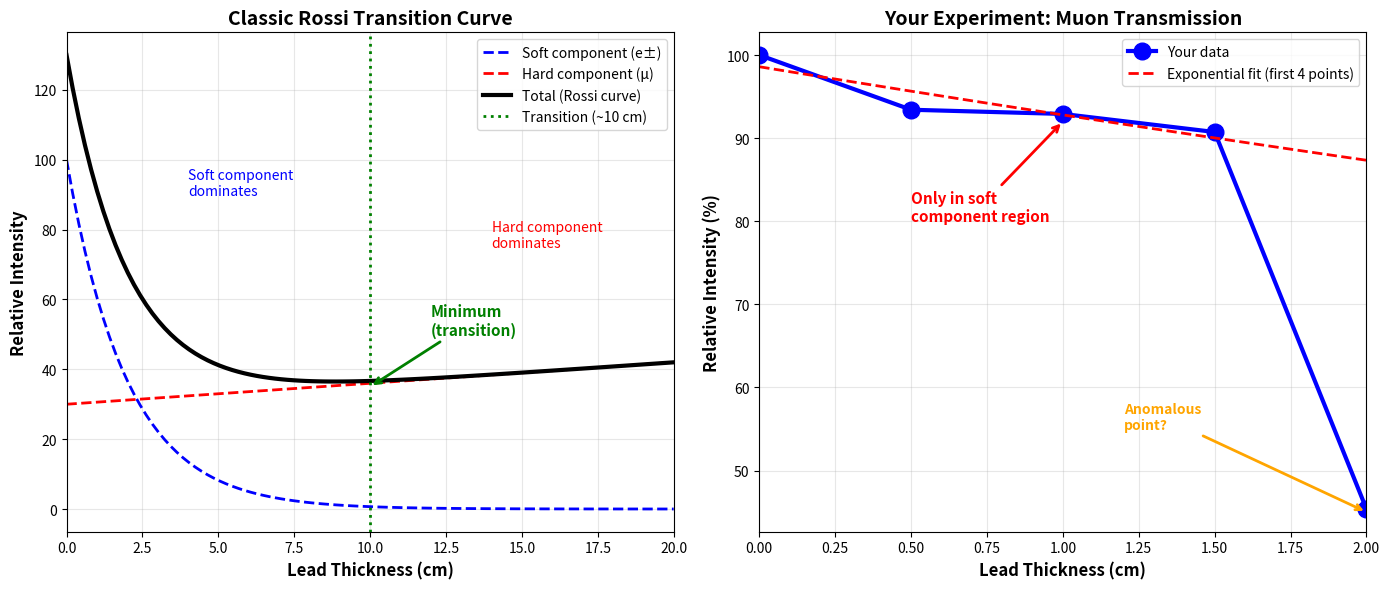

Here is the Python script that generated this plot: (Note: this script raises an exception after producing the figure.)
#!/usr/bin/env python3
"""
Analysis: Why didn't we observe the Rossi Transition Curve?
"""

import numpy as np
import matplotlib.pyplot as plt

print("=" * 80)
print("WHY NO ROSSI TRANSITION CURVE IN YOUR EXPERIMENT?")
print("=" * 80)

print("""
WHAT IS THE ROSSI TRANSITION CURVE?
---------------------------
The Rossi Transition Curve shows cosmic ray intensity vs absorber thickness.
It has THREE distinct regions:

1. SOFT COMPONENT (electrons/positrons, low-energy muons)
   - Rapid decrease at small thickness (0-10 cm Pb)
   - Exponential attenuation
   - Absorbed by electromagnetic interactions

2. TRANSITION REGION (10-15 cm Pb)
   - Intensity reaches MINIMUM
   - Soft component absorbed
   - Hard component (high-energy muons) dominates

3. HARD COMPONENT (high-energy muons)
   - Slow increase after minimum!
   - Due to pion/kaon decay in atmosphere
   - More muons produced at depth

The KEY feature: intensity DECREASES then INCREASES (or flattens)
""")

print("=" * 80)
print("YOUR EXPERIMENTAL SETUP")
print("=" * 80)

print("""
Your configuration:
- Two scintillator detectors in COINCIDENCE
- Vertical separation: 16 cm
- Lead absorber BETWEEN detectors
- Threshold: area > 30 pC (relatively high energy)

Your data:
  0 mm:  3357 events (baseline)
  5 mm:  3136 events (93.4%)
  10 mm: 3119 events (92.9%)
  15 mm: 3046 events (90.7%)
  20 mm: 1523 events (45.4%)  <- anomalous drop
""")

print("\n" + "=" * 80)
print("WHY YOU DIDN'T SEE THE ROSSI CURVE")
print("=" * 80)

print("""
REASON 1: ABSORBER PLACEMENT
----------------------
Classic Rossi experiment:
  [Atmosphere with absorber at TOP]
       ↓
  [Detector telescope at BOTTOM]

Your setup:
  [Upper detector]
     ↓
  [Lead absorber HERE]  <- BETWEEN detectors
       ↓
  [Lower detector]

CRITICAL DIFFERENCE:
- Rossi: Absorber affects PRODUCTION of secondary particles in atmosphere
- Yours: Absorber only affects TRANSMISSION through lead
- You CANNOT see pion/kaon decay effects (they happen in atmosphere, not lead)

REASON 2: THICKNESS RANGE TOO SMALL
----------------------
Rossi transition occurs at: 10-15 cm lead equivalent
Your maximum thickness: 2.0 cm (20 mm)

You are in the "SOFT COMPONENT" region only!
- Not thick enough to reach transition
- Not thick enough to see hard component rise

REASON 3: COINCIDENCE REQUIREMENT
----------------------------------
Your coincidence setup preferentially selects:
- Nearly vertical muons (small angles)
- Particles that DON'T scatter much
- High-energy particles (threshold = 30 pC)

This FILTERS OUT the soft component that creates the Rossi curve!

Classic Rossi: Single detector (sees all particles)
Your setup: Coincidence (sees only straight-through particles)

REASON 4: ENERGY THRESHOLD
--------------------
Your threshold (area > 30 pC) corresponds to relatively high energy.
This means you're already selecting the "hard component"!

Soft component (electrons, low-energy muons): ALREADY FILTERED by threshold
Hard component (high-energy muons): What you're measuring

Result: You see only gradual attenuation, no transition.

REASON 5: NO ATMOSPHERIC PRODUCTION
------------------------------------
The Rossi curve's INCREASE comes from:
- Pions/kaons produced in atmosphere above absorber
- They decay to muons BELOW the absorber
- More absorber → more production → more muons

Your lead is NOT in the atmosphere!
- No pion/kaon production in 2 cm of lead
- Only absorption, no production
- Can only decrease, never increase
""")

print("\n" + "=" * 80)
print("WHAT YOU'RE ACTUALLY MEASURING")
print("=" * 80)

print("""
Your experiment measures:
1. HIGH-ENERGY MUON ATTENUATION in thin lead
2. GEOMETRIC ACCEPTANCE effects (scattering)
3. ENERGY THRESHOLD effects

This is DIFFERENT from Rossi's experiment, which measured:
1. TOTAL cosmic ray intensity (all particles)
2. ATMOSPHERIC PRODUCTION effects
3. SOFT vs HARD component separation

Your result (gradual decrease) is CORRECT for your setup!
It's not a Rossi curve - it's a muon transmission curve.
""")

print("\n" + "=" * 80)
print("HOW TO OBSERVE THE ROSSI TRANSITION CURVE")
print("=" * 80)

print("""
To see the Rossi curve, you would need:

1. SINGLE DETECTOR (not coincidence)
   - Measures total intensity
   - Includes soft component

2. ABSORBER ABOVE DETECTOR
   - Place lead on TOP of detector
   - Allows atmospheric production effects

3. LARGER THICKNESS RANGE
   - Need 0-20 cm lead (not 0-2 cm)
   - Must reach transition region

4. LOWER ENERGY THRESHOLD
   - Include soft component (electrons)
   - See the rapid initial decrease

5. DIFFERENT GEOMETRY
   - Large solid angle
   - Accept scattered particles

ALTERNATIVE: Measure at different ALTITUDES
- Go to mountain (high altitude) vs sea level
- See intensity change with atmospheric depth
- This is closer to original Rossi experiment
""")

print("\n" + "=" * 80)
print("COMPARISON: ROSSI vs YOUR EXPERIMENT")
print("=" * 80)

# Create comparison plot
fig, (ax1, ax2) = plt.subplots(1, 2, figsize=(14, 6))

# Rossi curve (idealized)
thickness_rossi = np.linspace(0, 20, 100)  # cm
# Soft component: exponential decay
soft = 100 * np.exp(-0.5 * thickness_rossi)
# Hard component: slight increase due to production
hard = 30 * (1 + 0.02 * thickness_rossi)
# Total
total_rossi = soft + hard

ax1.plot(thickness_rossi, soft, 'b--', linewidth=2, label='Soft component (e±)')
ax1.plot(thickness_rossi, hard, 'r--', linewidth=2, label='Hard component (μ)')
ax1.plot(thickness_rossi, total_rossi, 'k-', linewidth=3, label='Total (Rossi curve)')
ax1.axvline(10, color='green', linestyle=':', linewidth=2, label='Transition (~10 cm)')
ax1.set_xlabel('Lead Thickness (cm)', fontsize=12, fontweight='bold')
ax1.set_ylabel('Relative Intensity', fontsize=12, fontweight='bold')
ax1.set_title('Classic Rossi Transition Curve', fontsize=14, fontweight='bold')
ax1.legend(fontsize=10)
ax1.grid(True, alpha=0.3)
ax1.set_xlim([0, 20])

# Your data
thickness_yours = np.array([0, 0.5, 1.0, 1.5, 2.0])  # cm
counts_yours = np.array([3357, 3136, 3119, 3046, 1523])
counts_normalized = counts_yours / counts_yours[0] * 100

ax2.plot(thickness_yours, counts_normalized, 'o-', markersize=12, linewidth=3,
         color='blue', label='Your data')
# Fit first 4 points
from scipy.optimize import curve_fit
def exp_decay(x, N0, mu):
    return N0 * np.exp(-mu * x)
popt, _ = curve_fit(exp_decay, thickness_yours[:-1], counts_normalized[:-1])
x_fit = np.linspace(0, 2, 100)
ax2.plot(x_fit, exp_decay(x_fit, *popt), 'r--', linewidth=2,
         label=f'Exponential fit (first 4 points)')
ax2.set_xlabel('Lead Thickness (cm)', fontsize=12, fontweight='bold')
ax2.set_ylabel('Relative Intensity (%)', fontsize=12, fontweight='bold')
ax2.set_title('Your Experiment: Muon Transmission', fontsize=14, fontweight='bold')
ax2.legend(fontsize=10)
ax2.grid(True, alpha=0.3)
ax2.set_xlim([0, 2])

# Add annotations
ax1.annotate('Minimum\n(transition)', xy=(10, 35), xytext=(12, 50),
        arrowprops=dict(arrowstyle='->', color='green', lw=2),
            fontsize=11, color='green', fontweight='bold')
ax1.annotate('Soft component\ndominates', xy=(2, 80), xytext=(4, 90),
            fontsize=10, color='blue')
ax1.annotate('Hard component\ndominates', xy=(16, 60), xytext=(14, 75),
          fontsize=10, color='red')

ax2.annotate('Only in soft\ncomponent region', xy=(1, 92), xytext=(0.5, 80),
            arrowprops=dict(arrowstyle='->', color='red', lw=2),
         fontsize=11, color='red', fontweight='bold')
ax2.annotate('Anomalous\npoint?', xy=(2, 45), xytext=(1.2, 55),
            arrowprops=dict(arrowstyle='->', color='orange', lw=2),
            fontsize=10, color='orange', fontweight='bold')

plt.tight_layout()
plt.savefig('/home/guiyu/workspace/CAEN/rossi_comparison.png', dpi=150, bbox_inches='tight')
print("\nComparison plot saved: /home/guiyu/workspace/CAEN/rossi_comparison.png")

print("\n" + "=" * 80)
print("REFERENCES FOR ROSSI TRANSITION CURVE")
print("=" * 80)

print("""
1. Rossi, B. (1948)
   "Interpretation of Cosmic-Ray Phenomena"
   Reviews of Modern Physics, 20(3), 537-583
   - Original paper describing the transition curve

2. Rossi, B. & Greisen, K. (1941)
   "Cosmic-Ray Theory"
   Reviews of Modern Physics, 13(4), 240-309
   - Theoretical foundation

3. Grieder, P.K.F. "Cosmic Rays at Earth" (2001)
   Chapter 6: Atmospheric Effects
   - Modern treatment of Rossi curve

4. Gaisser, T.K. "Cosmic Rays and Particle Physics" (2016)
   Chapter 2: Cosmic Ray Interactions
   - Production and attenuation mechanisms

5. Educational experiments:
   - "The Rossi Transition Curve" - CERN HST2002
   - Various university cosmic ray lab manuals

KEY PHYSICS:
- Soft component: e+/e- from electromagnetic cascades
- Hard component: μ from π/K decay
- Transition: ~100 g/cm² (≈10 cm Pb, ≈1 m concrete)
- Production: π/K created in atmosphere, decay to μ
""")
print("\n" + "=" * 80)
print("CONCLUSION")
print("=" * 80)

print("""
Your experiment is NOT designed to see the Rossi transition curve because:

1. Absorber is BETWEEN detectors (not above)
2. Thickness too small (2 cm vs 20 cm needed)
3. Coincidence setup filters soft component
4. High energy threshold excludes soft component
5. No atmospheric production in thin lead

What you measured is CORRECT for your setup:
→ High-energy muon transmission through thin lead
→ Gradual attenuation (no transition)
→ Geometric/scattering effects at 20mm

This is still valuable physics! You're measuring:
- Muon attenuation coefficient
- Energy-dependent transmission
- Detector efficiency vs absorber

To see Rossi curve: Need different experimental design
(single detector, thick absorber above, low threshold)
""")

print("=" * 80)
